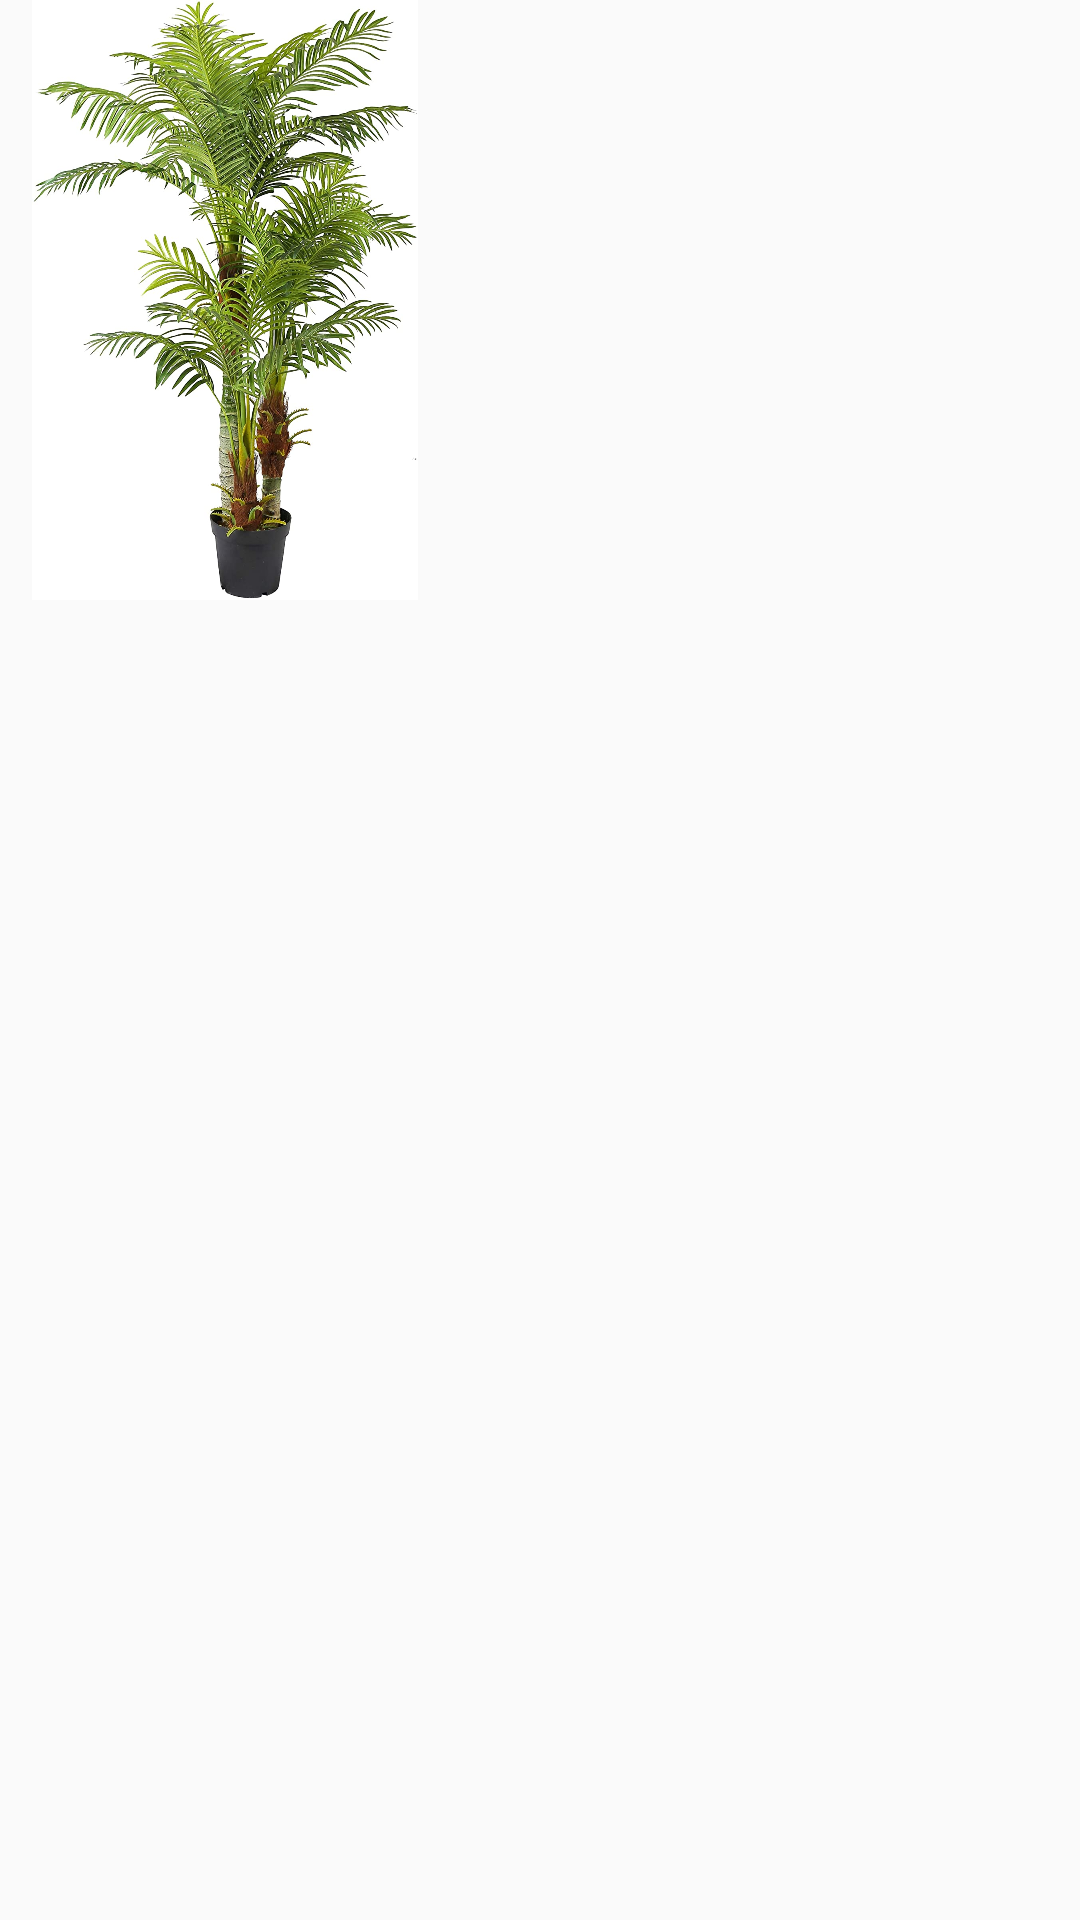

Here is an Android app screen rendered from its layout file. Give the layout XML and the strings, colors and styles it references.
<!-- AndroidManifest.xml: application theme Theme.AndroidFlower -->
<!-- res/layout/fragment_home.xml -->
<?xml version="1.0" encoding="utf-8"?>
<LinearLayout xmlns:android="http://schemas.android.com/apk/res/android"
    android:orientation="horizontal"
    android:layout_width="match_parent"
    android:layout_height="match_parent">
    <ImageView
        android:layout_width="150dp"
        android:layout_height="200dp"
        android:src="@drawable/PalmierArtificiel"/>
    <ImageView
        android:layout_width="150dp"
        android:layout_height="200dp"
        android:src="@drawable/plante_intérieur"/>
    <ImageView
        android:layout_width="150dp"
        android:layout_height="200dp"
        android:src="@drawable/plante2"/>
</LinearLayout>
<!-- resources referenced by this layout -->
<resources>
  <!-- drawable PalmierArtificiel: jpg bitmap (drawable-mdpi, 237706 bytes) -->
  <style name="Theme.AndroidFlower" parent="Theme.AppCompat.DayNight.NoActionBar">
          
          <item name="colorPrimary">@color/purple_500</item>
          <item name="colorPrimaryVariant">@color/purple_700</item>
          <item name="colorOnPrimary">@color/white</item>
          
          <item name="colorSecondary">@color/teal_200</item>
          <item name="colorSecondaryVariant">@color/teal_700</item>
          <item name="colorOnSecondary">@color/black</item>
          
          <item name="android:statusBarColor" tools:targetApi="l">?attr/colorPrimaryVariant</item>
          
      </style>
  <color name="purple_500">#FF6200EE</color>
  <color name="purple_700">#FF3700B3</color>
  <color name="white">#FFFFFFFF</color>
  <color name="teal_200">#FF03DAC5</color>
  <color name="teal_700">#FF018786</color>
  <color name="black">#FF000000</color>
</resources>
